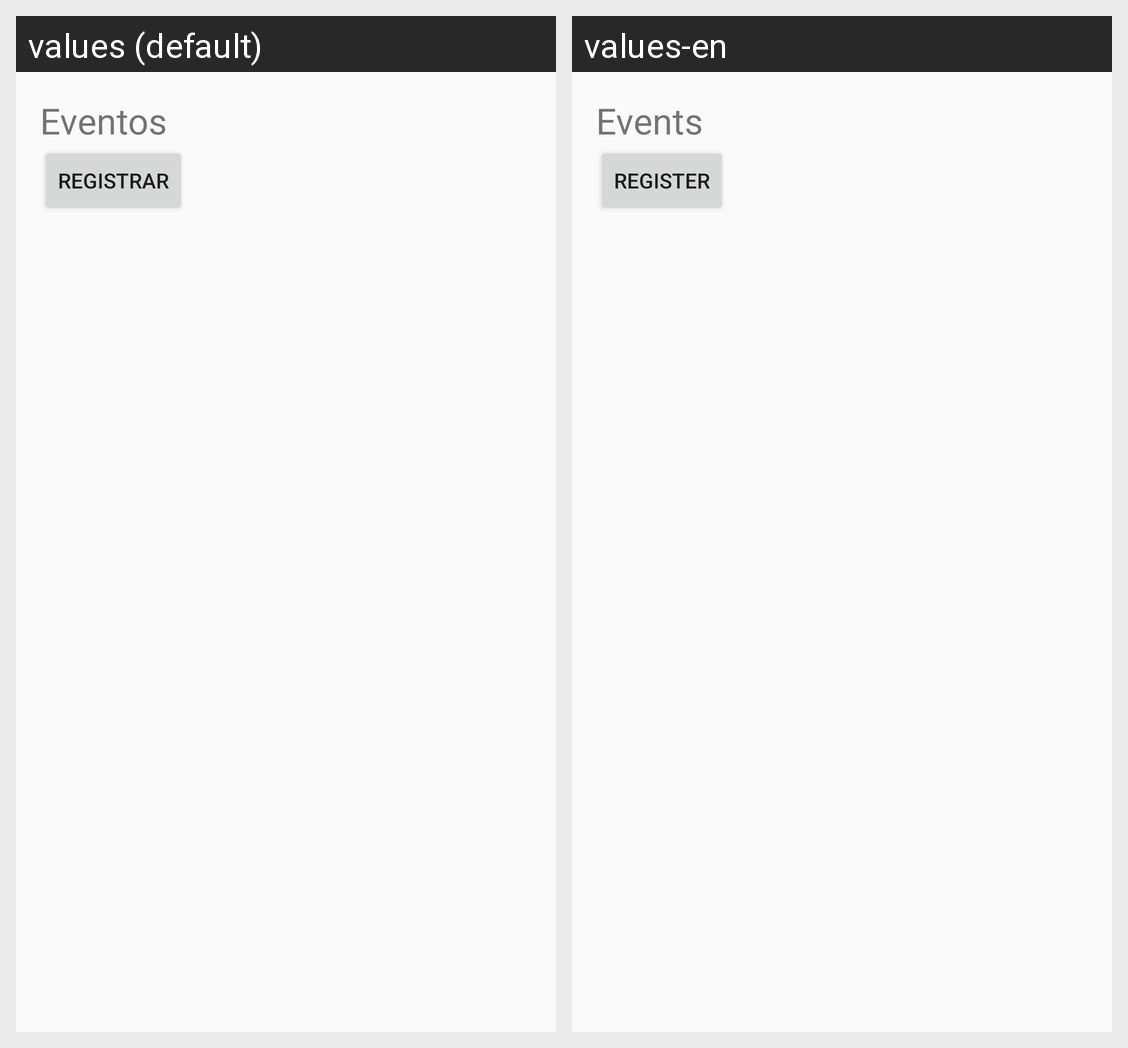

The Android screen above is rendered under two locales of the same app. Produce the string resources it draws, with the default and per-locale values.
Android screen res/layout/fragment_main.xml rendered under 2 locales, left to right: values (default), values-en. Device: Nexus 5 (rendered at 1080×1920; each locale shown at half size, 540×960, under a caption strip naming it); theme Theme.ExamenEventosV2.
Strings drawn on this screen, with the default value and each locale's value (text and hints the layout hard-codes, and strings that could not be matched under every locale, appear in the picture but are not listed):

eventos
  values: Eventos
  values-en: Events

registrar
  values: Registrar
  values-en: Register
